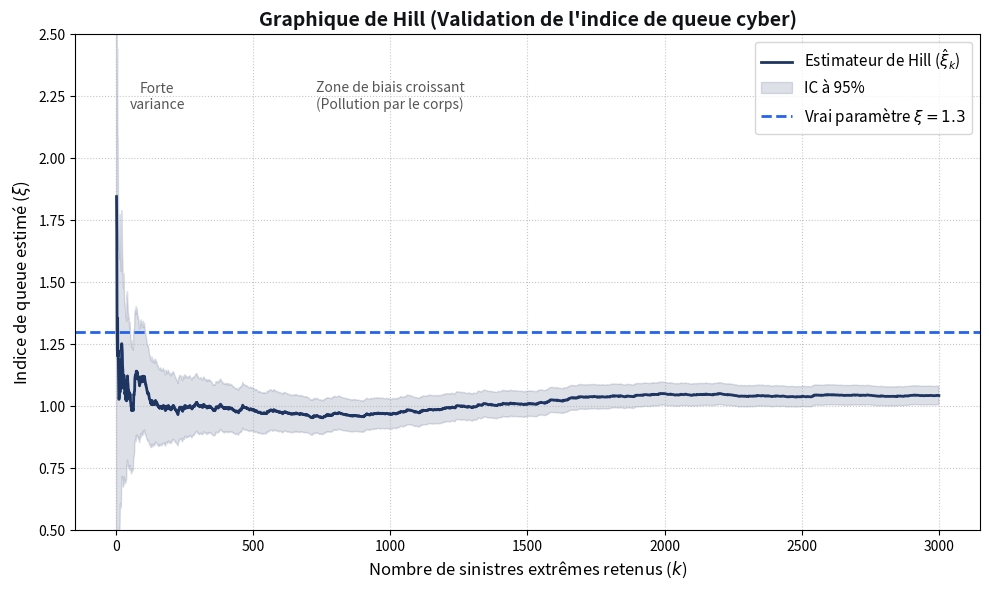

This figure's Python source:
# -*- coding: utf-8 -*-
"""
=============================================================================
DIAGNOSTIC EVT — GRAPHIQUE DE HILL (HILL PLOT)
=============================================================================
Génère le Hill Plot pour justifier le paramètre d'épaisseur de queue (xi).
Affiche l'estimateur de Hill en fonction du nombre de statistiques d'ordre (k).
La zone de stabilité ("plateau") indique le vrai paramètre de queue.
"""

import numpy as np
import matplotlib.pyplot as plt
from scipy import stats

# Paramètres de votre modèle (pour générer l'échantillon de test)
MEDIANE_CORPS = 171_000.0
Q95_CORPS = 9_340_000.0
SEUIL_POT = 4_950_000.0
XI_VRAI = 1.3
BETA = 2_000_000.0
P_QUEUE = 0.10

def generer_donnees_test(n_samples=20000, rng=None):
    """Génère des pseudo-données avec le raccord Lognormale / GPD"""
    mu = np.log(MEDIANE_CORPS)
    sigma = (np.log(Q95_CORPS) - mu) / stats.norm.ppf(0.95)
    en_q = rng.random(n_samples) < P_QUEUE
    sev = np.empty(n_samples)
    nq = int(en_q.sum())
    
    if nq > 0:
        sev[en_q] = SEUIL_POT + stats.genpareto.rvs(c=XI_VRAI, scale=BETA, size=nq, random_state=rng)
    if n_samples - nq > 0:
        sev[~en_q] = rng.lognormal(mu, sigma, size=n_samples - nq)
    return sev

def calculer_hill(data, k_max):
    """Calcule l'estimateur de Hill pour chaque k de 2 à k_max."""
    data_tri = np.sort(data)
    n = len(data_tri)
    
    xi_hill = np.zeros(k_max)
    ic_bas = np.zeros(k_max)
    ic_haut = np.zeros(k_max)
    
    # Pre-calcul des logs pour optimiser
    log_data = np.log(data_tri)
    
    for k in range(2, k_max + 1):
        # Les k plus grandes valeurs
        log_exces = log_data[n-k : n]
        # Le seuil (la k+1 ème plus grande valeur)
        log_seuil = log_data[n-k-1]
        
        # Estimateur de Hill
        hill_val = np.mean(log_exces - log_seuil)
        xi_hill[k-1] = hill_val
        
        # Intervalle de confiance asymptotique à 95%
        erreur_std = hill_val / np.sqrt(k)
        ic_bas[k-1] = hill_val - 1.96 * erreur_std
        ic_haut[k-1] = hill_val + 1.96 * erreur_std
        
    return xi_hill, ic_bas, ic_haut

def main():
    print("Génération des données en cours...")
    rng = np.random.default_rng(42)
    donnees = generer_donnees_test(50000, rng)
    
    k_max = 3000 # On regarde jusqu'aux 3000 plus gros sinistres
    print("Calcul des estimateurs de Hill...")
    xi_hill, ic_bas, ic_haut = calculer_hill(donnees, k_max)
    
    # --- Création du Graphique ---
    plt.figure(figsize=(10, 6))
    
    # Tracer la courbe (on ignore k=0 et k=1)
    k_vals = np.arange(2, k_max + 1)
    plt.plot(k_vals, xi_hill[1:], color="#1E3461", linewidth=2, label="Estimateur de Hill ($\hat{\\xi}_k$)")
    
    # Tracer l'intervalle de confiance
    plt.fill_between(k_vals, ic_bas[1:], ic_haut[1:], color="#1E3461", alpha=0.15, label="IC à 95%")
    
    # Ligne de référence
    plt.axhline(y=XI_VRAI, color="#2563EB", linestyle="--", linewidth=2, label=f"Vrai paramètre $\\xi = {XI_VRAI}$")
    
    # Mise en forme
    plt.title("Graphique de Hill (Validation de l'indice de queue cyber)", fontsize=14, fontweight="bold", color="#111317")
    plt.xlabel("Nombre de sinistres extrêmes retenus ($k$)", fontsize=12)
    plt.ylabel("Indice de queue estimé ($\\xi$)", fontsize=12)
    plt.ylim(0.5, 2.5) # Focus sur la zone d'intérêt
    plt.grid(True, linestyle=":", alpha=0.7)
    plt.legend(loc="upper right", fontsize=11)
    
    # Annotation de la zone de stabilité
    plt.text(1000, 2.2, "Zone de biais croissant\n(Pollution par le corps)", fontsize=10, ha="center", color="#555555")
    plt.text(150, 2.2, "Forte\nvariance", fontsize=10, ha="center", color="#555555")
    
    plt.tight_layout()
    plt.savefig("hill_plot_memoire.png", dpi=300)
    print("Le graphique a été sauvegardé sous 'hill_plot_memoire.png'.")
    plt.show()

if __name__ == "__main__":
    main()
